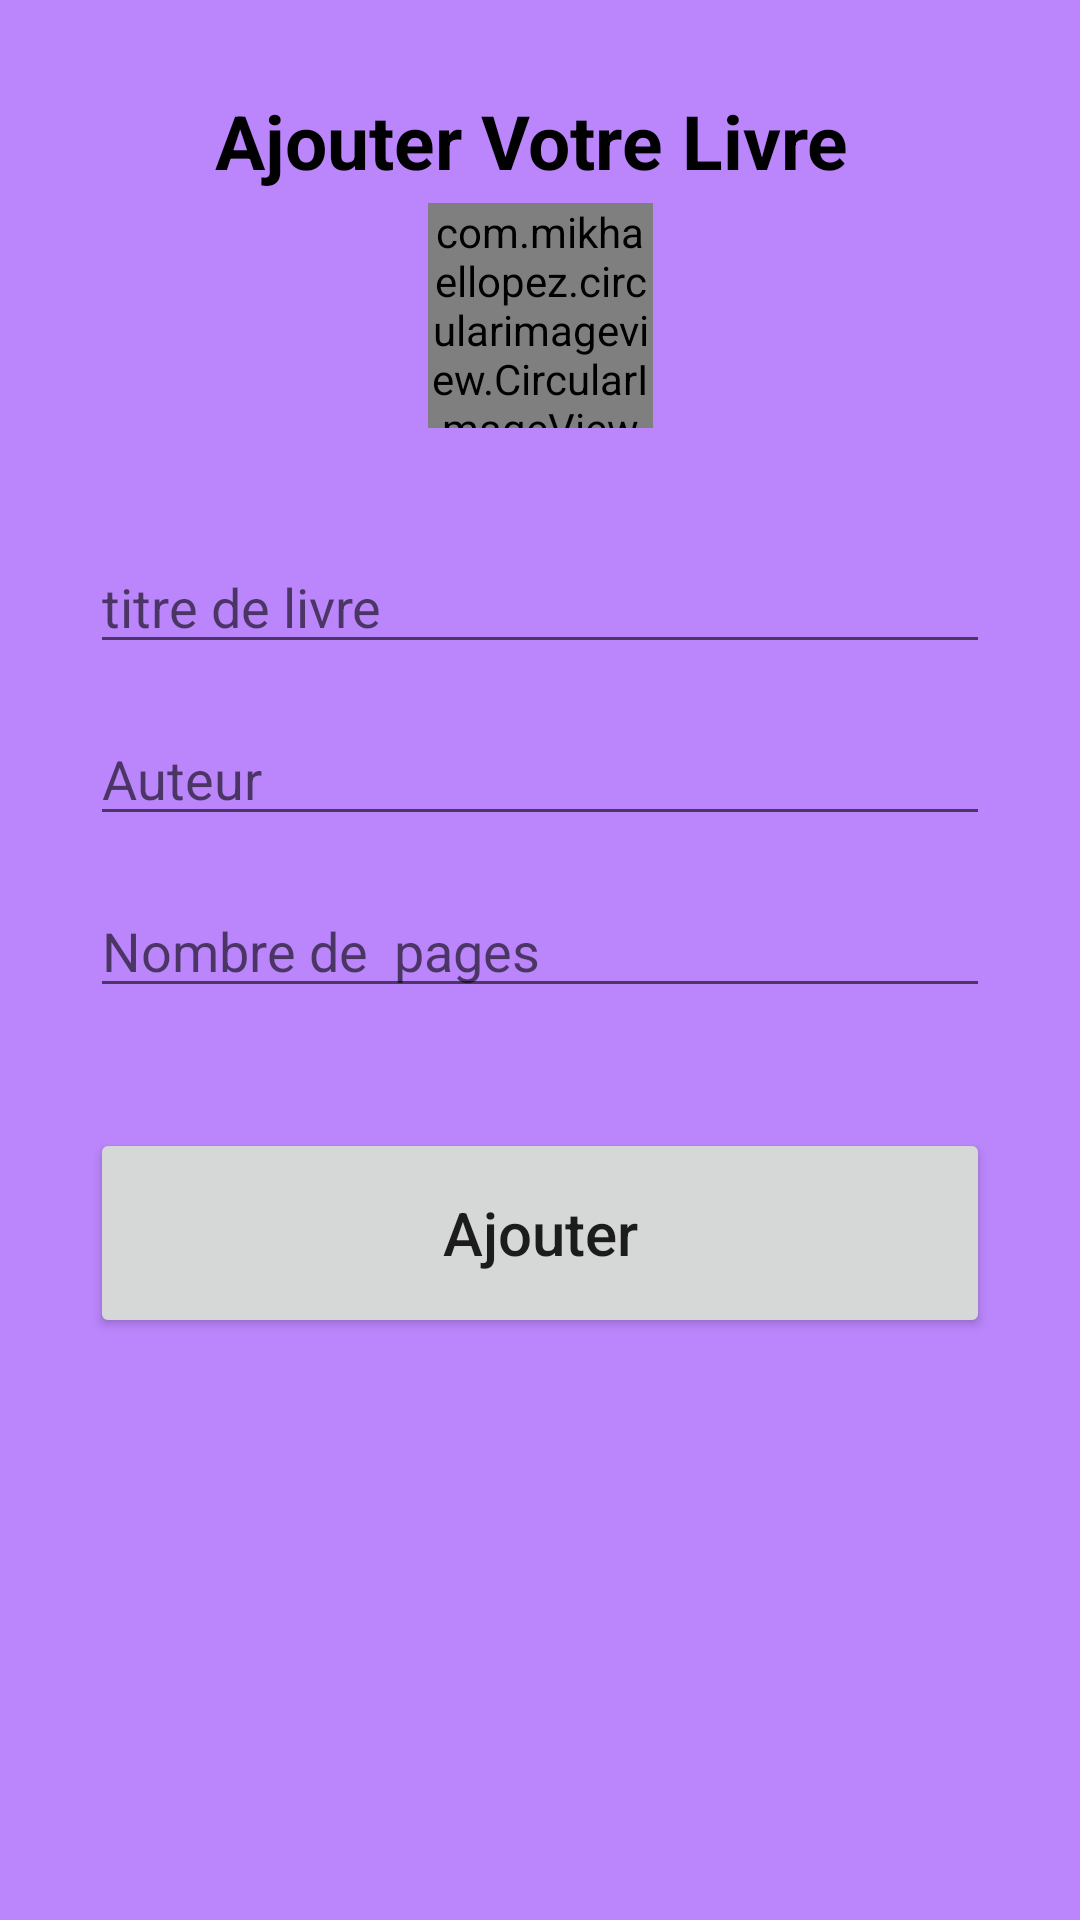

Produce the Android XML layout that renders to this screen, including the resource entries it uses.
<!-- AndroidManifest.xml: application theme Theme.GestionDesProduits -->
<!-- res/layout/activity_ajouter_produit.xml -->
<?xml version="1.0" encoding="utf-8"?>
<androidx.constraintlayout.widget.ConstraintLayout xmlns:android="http://schemas.android.com/apk/res/android"
    xmlns:app="http://schemas.android.com/apk/res-auto"
    xmlns:tools="http://schemas.android.com/tools"
    android:layout_width="match_parent"
    android:layout_height="match_parent"
    android:background="@color/purple_200"
    tools:context=".AjouterProduit"
    android:padding="30dp">

    <TextView
        android:layout_width="match_parent"
        android:layout_height="wrap_content"
        app:layout_constraintEnd_toEndOf="parent"
        app:layout_constraintStart_toStartOf="parent"
        android:textStyle="bold"
        android:textColor="@color/black"
        android:gravity="center"
        android:text="Ajouter Votre Livre "
        android:textSize="25sp"
        app:layout_constraintTop_toTopOf="parent" />

    <com.mikhaellopez.circularimageview.CircularImageView
        android:layout_width="75dp"
        android:layout_height="75dp"
        app:layout_constraintBottom_toTopOf="@+id/titre"
        android:background="@color/purple_200"
        app:layout_constraintEnd_toEndOf="parent"
        android:src="@drawable/baseline_person_outline_24"
        app:layout_constraintStart_toStartOf="parent"
        app:layout_constraintTop_toTopOf="parent" />

    <EditText
        android:id="@+id/titre"
        android:layout_width="match_parent"
        android:layout_height="wrap_content"
        android:layout_marginTop="150dp"
        android:ems="10"
        android:hint="titre de livre"
        android:inputType="textPersonName"
        app:layout_constraintEnd_toEndOf="parent"
        app:layout_constraintStart_toStartOf="parent"
        app:layout_constraintTop_toTopOf="parent" />

    <EditText
        android:id="@+id/auteur"
        android:layout_width="match_parent"
        android:layout_height="wrap_content"
        android:layout_marginTop="16dp"
        android:ems="10"
        android:hint="Auteur"
        android:inputType="textPersonName"
        app:layout_constraintEnd_toEndOf="parent"
        app:layout_constraintStart_toStartOf="parent"
        app:layout_constraintTop_toBottomOf="@+id/titre" />

    <EditText
        android:id="@+id/pages_input"
        android:layout_width="match_parent"
        android:layout_height="wrap_content"
        android:layout_marginTop="16dp"
        android:ems="10"
        android:hint="Nombre de  pages"
        android:inputType="number"
        app:layout_constraintEnd_toEndOf="parent"
        app:layout_constraintStart_toStartOf="parent"
        app:layout_constraintTop_toBottomOf="@+id/auteur" />

    <Button
        android:id="@+id/ajouter"
        android:layout_width="match_parent"
        android:layout_height="70dp"
        android:layout_marginTop="40dp"
        android:text="Ajouter"
        android:textSize="20sp"
        android:textAllCaps="false"
        app:layout_constraintEnd_toEndOf="parent"
        app:layout_constraintStart_toStartOf="parent"
        app:layout_constraintTop_toBottomOf="@+id/pages_input" />

</androidx.constraintlayout.widget.ConstraintLayout>
<!-- resources referenced by this layout -->
<resources>
  <style name="Theme.GestionDesProduits" parent="Theme.AppCompat.Light.DarkActionBar">
          
          <item name="colorPrimary">@color/purple_500</item>
          <item name="colorPrimaryVariant">@color/purple_700</item>
          <item name="colorOnPrimary">@color/white</item>
          
          <item name="colorSecondary">@color/teal_200</item>
          <item name="colorSecondaryVariant">@color/teal_700</item>
          <item name="colorOnSecondary">@color/black</item>
          
          <item name="android:statusBarColor" tools:targetApi="21">?attr/colorPrimaryVariant</item>
          
      </style>
  <!-- not gathered from this repository: default colours our renderer supplied (Android Studio template values) -->
  <color name="purple_200">#FFBB86FC</color>
  <color name="purple_500">#FF6200EE</color>
  <color name="purple_700">#FF3700B3</color>
  <color name="teal_200">#FF03DAC5</color>
  <color name="teal_700">#FF018786</color>
  <color name="black">#FF000000</color>
  <color name="white">#FFFFFFFF</color>
</resources>
